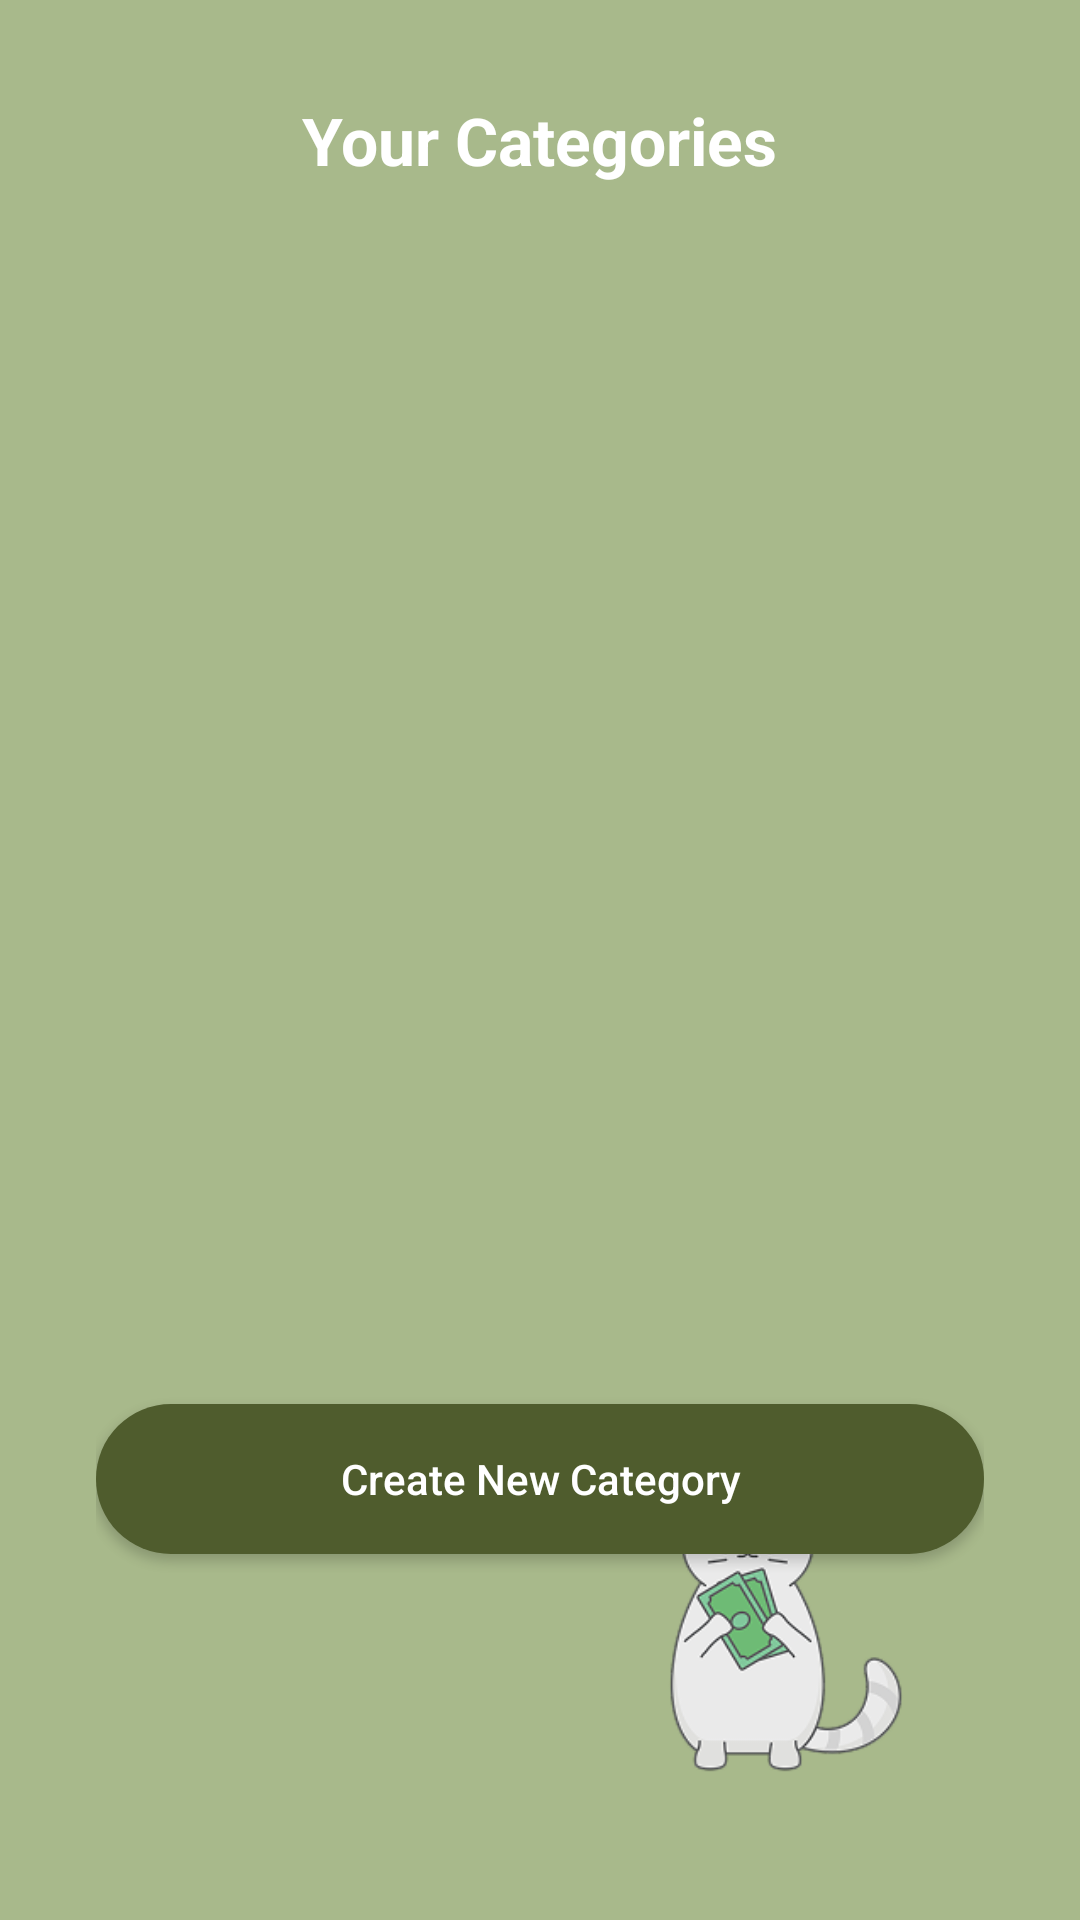

Android layout source for this screen:
<!-- AndroidManifest.xml: application theme Theme.Purrse1 -->
<!-- res/layout/activity_category_selector.xml -->
<?xml version="1.0" encoding="utf-8"?>
<RelativeLayout xmlns:android="http://schemas.android.com/apk/res/android"
    android:layout_width="match_parent"
    android:layout_height="match_parent"
    android:background="#A8B98B"
    android:padding="32dp">

    <TextView
        android:id="@+id/titleCategories"
        android:layout_width="wrap_content"
        android:layout_height="wrap_content"
        android:text="Your Categories"
        android:textColor="#FFFFFF"
        android:textSize="22sp"
        android:textStyle="bold"
        android:layout_alignParentTop="true"
        android:layout_centerHorizontal="true"
        android:layout_marginBottom="12dp"/>

    <ListView
        android:id="@+id/listViewCategories"
        android:layout_width="match_parent"
        android:layout_height="0dp"
        android:layout_below="@id/titleCategories"
        android:layout_above="@+id/btnCreateCategory"
        android:divider="#4F5C2D"
        android:dividerHeight="1dp"
        android:layout_marginTop="16dp" />

    <Button
        android:id="@+id/btnCreateCategory"
        android:layout_width="match_parent"
        android:layout_height="50dp"
        android:layout_alignParentBottom="true"
        android:text="Create New Category"
        android:textColor="#FFFFFF"
        android:background="@drawable/rounded_button"
        android:backgroundTint="#4F5C2D"
        android:textAllCaps="false"
        android:layout_marginBottom="90dp"/>

    <ImageView
        android:id="@+id/ivCat"
        android:layout_width="100dp"
        android:layout_height="100dp"
        android:layout_alignParentBottom="true"
        android:layout_alignParentEnd="true"
        android:layout_margin="16dp"
        android:src="@drawable/cat1" />

</RelativeLayout>
<!-- resources referenced by this layout -->
<resources>
  <!-- drawable cat1: png bitmap (drawable, 19127 bytes) -->
  <!-- drawable rounded_button (drawable) -->
  <?xml version="1.0" encoding="utf-8"?>
  <shape xmlns:android="http://schemas.android.com/apk/res/android">
      <solid android:color="#4F5C2D" />
      <corners android:radius="30dp" />
  </shape>
  <style name="Theme.Purrse1" parent="Base.Theme.Purrse1" />
  <style name="Base.Theme.Purrse1" parent="Theme.Material3.DayNight.NoActionBar">
          
          
      </style>
</resources>
